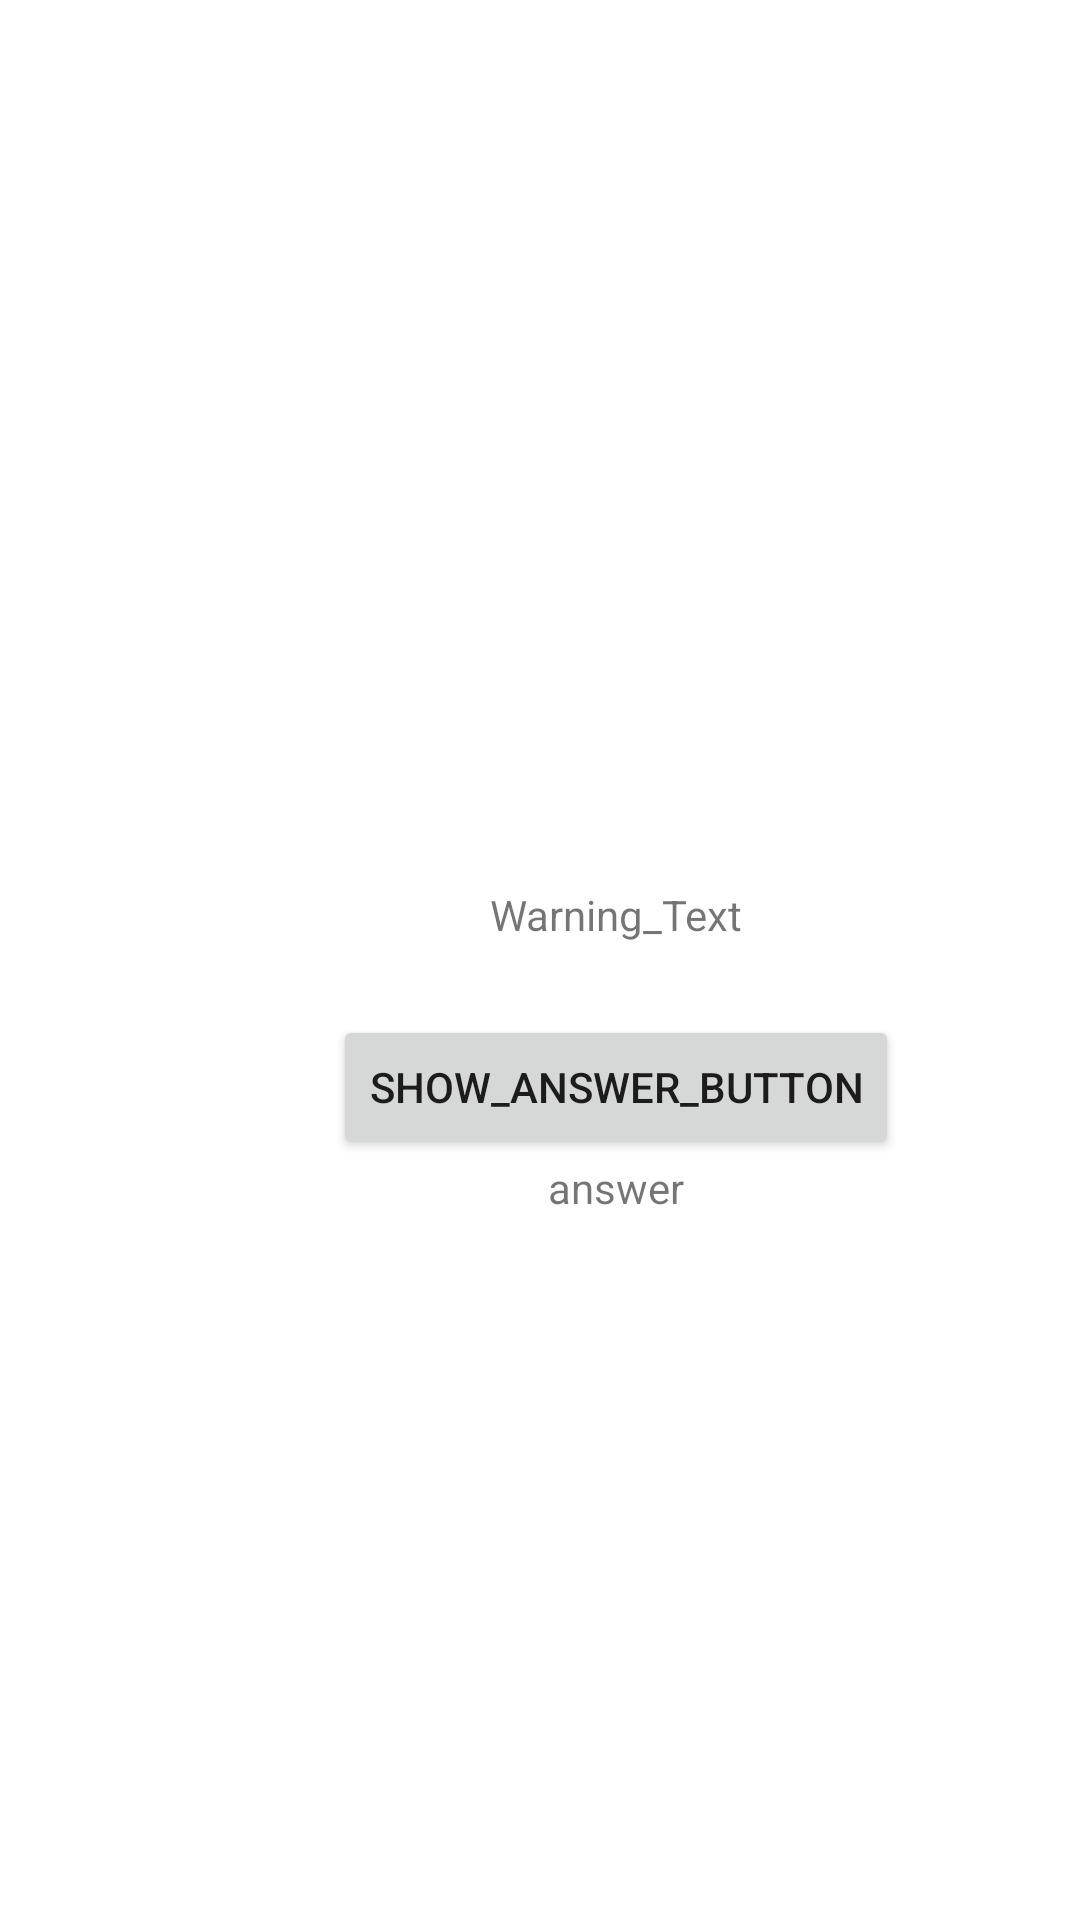

Here is an Android app screen rendered from its layout file. Give the layout XML and the strings, colors and styles it references.
<!-- AndroidManifest.xml: application theme Theme.Geo_Quiz -->
<!-- res/layout/activity_cheat.xml -->
<?xml version="1.0" encoding="utf-8"?>
<androidx.constraintlayout.widget.ConstraintLayout xmlns:android="http://schemas.android.com/apk/res/android"
    xmlns:app="http://schemas.android.com/apk/res-auto"
    xmlns:tools="http://schemas.android.com/tools"
    android:layout_width="match_parent"
    android:layout_height="match_parent"
    tools:context=".CheatActivity">

    <LinearLayout
        android:layout_width="409dp"
        android:layout_height="601dp"
        android:layout_marginStart="1dp"
        android:layout_marginBottom="1dp"
        android:gravity="center"
        android:orientation="vertical"
        app:layout_constraintBottom_toBottomOf="parent"
        app:layout_constraintStart_toStartOf="parent">

        <TextView
            android:id="@+id/warning_text"
            android:layout_width="wrap_content"
            android:layout_height="wrap_content"
            android:padding="24dp"
            android:text="@string/warning_text" />

        <Button
            android:id="@+id/show_answer_button"
            android:layout_width="wrap_content"
            android:layout_height="wrap_content"
            android:text="@string/show_answer_button" />

        <TextView
            android:id="@+id/AnswerTextView"
            android:layout_width="wrap_content"
            android:layout_height="wrap_content"
            android:text="@string/answer" />
    </LinearLayout>
</androidx.constraintlayout.widget.ConstraintLayout>
<!-- resources referenced by this layout -->
<resources>
  <string name="answer">answer</string>
  <string name="show_answer_button">Show_answer_Button</string>
  <string name="warning_text">Warning_Text</string>
  <style name="Theme.Geo_Quiz" parent="Theme.MaterialComponents.DayNight.DarkActionBar">
          
          <item name="colorPrimary">@color/purple_500</item>
          <item name="colorPrimaryVariant">@color/purple_700</item>
          <item name="colorOnPrimary">@color/white</item>
          
          <item name="colorSecondary">@color/teal_200</item>
          <item name="colorSecondaryVariant">@color/teal_700</item>
          <item name="colorOnSecondary">@color/black</item>
          
          <item name="android:statusBarColor">?attr/colorPrimaryVariant</item>
          
      </style>
  <!-- not gathered from this repository: default colours our renderer supplied (Android Studio template values) -->
  <color name="purple_500">#FF6200EE</color>
  <color name="purple_700">#FF3700B3</color>
  <color name="teal_200">#FF03DAC5</color>
  <color name="teal_700">#FF018786</color>
  <color name="black">#FF000000</color>
  <color name="white">#FFFFFFFF</color>
</resources>
